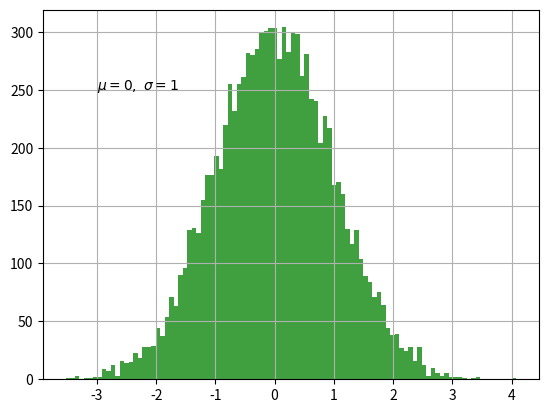

Source code (Python):
import numpy as np
import matplotlib.pyplot as plt

mu, sigma = 0, 1
x = np.random.normal(mu, sigma, 10000)
n, bins, patches = plt.hist(x, bins=100, facecolor='g', alpha=0.75)
plt.text(-3, 250, r'$\mu=0,\ \sigma=1$')
plt.grid(True)
plt.show()
